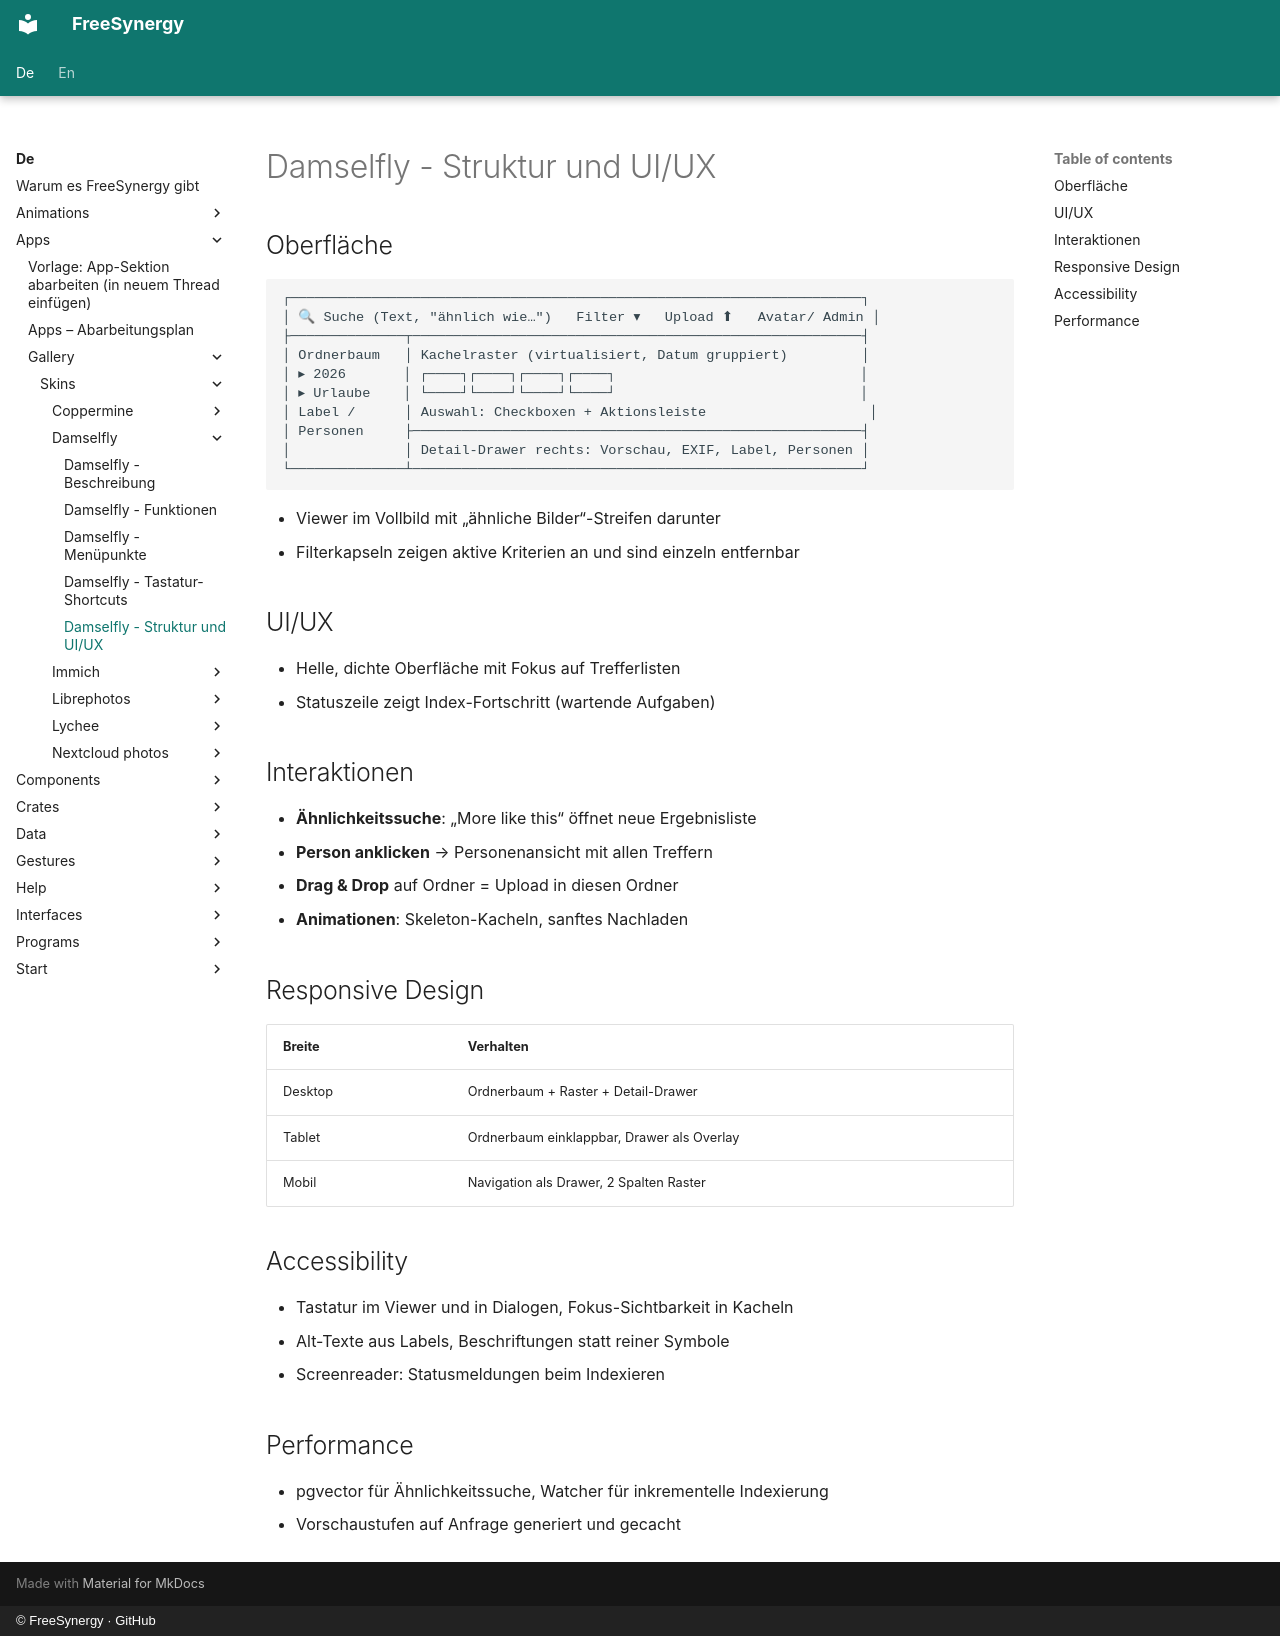

repository: FreeSynergy/fs-documentation · page: de/apps/gallery/skins/damselfly/structure/index.html · generator: mkdocs · copyright: © FreeSynergy · GitHub

# Damselfly - Struktur und UI/UX

## Oberfläche

```
┌──────────────────────────────────────────────────────────────────────┐
│ 🔍 Suche (Text, "ähnlich wie…")   Filter ▾   Upload ⬆   Avatar/ Admin │
├──────────────┬───────────────────────────────────────────────────────┤
│ Ordnerbaum   │ Kachelraster (virtualisiert, Datum gruppiert)         │
│ ▸ 2026       │ ┌────┐┌────┐┌────┐┌────┐                              │
│ ▸ Urlaube    │ └────┘└────┘└────┘└────┘                              │
│ Label /      │ Auswahl: Checkboxen + Aktionsleiste                    │
│ Personen     ├───────────────────────────────────────────────────────┤
│              │ Detail-Drawer rechts: Vorschau, EXIF, Label, Personen │
└──────────────┴───────────────────────────────────────────────────────┘
```

- Viewer im Vollbild mit „ähnliche Bilder“-Streifen darunter
- Filterkapseln zeigen aktive Kriterien an und sind einzeln entfernbar

## UI/UX

- Helle, dichte Oberfläche mit Fokus auf Trefferlisten
- Statuszeile zeigt Index-Fortschritt (wartende Aufgaben)

## Interaktionen

- **Ähnlichkeitssuche**: „More like this“ öffnet neue Ergebnisliste
- **Person anklicken** → Personenansicht mit allen Treffern
- **Drag & Drop** auf Ordner = Upload in diesen Ordner
- **Animationen**: Skeleton-Kacheln, sanftes Nachladen

## Responsive Design

| Breite | Verhalten |
|--------|-----------|
| Desktop | Ordnerbaum + Raster + Detail-Drawer |
| Tablet | Ordnerbaum einklappbar, Drawer als Overlay |
| Mobil | Navigation als Drawer, 2 Spalten Raster |

## Accessibility

- Tastatur im Viewer und in Dialogen, Fokus-Sichtbarkeit in Kacheln
- Alt-Texte aus Labels, Beschriftungen statt reiner Symbole
- Screenreader: Statusmeldungen beim Indexieren

## Performance

- pgvector für Ähnlichkeitssuche, Watcher für inkrementelle Indexierung
- Vorschaustufen auf Anfrage generiert und gecacht
